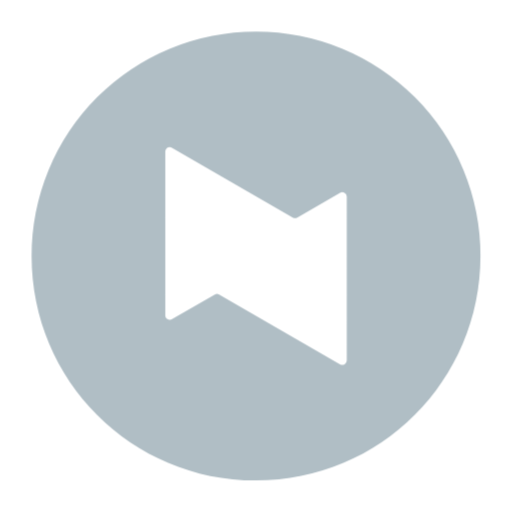
t = 0.00 s
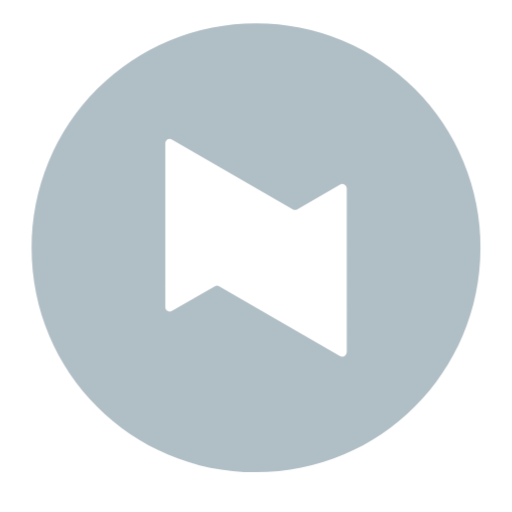
t = 0.50 s
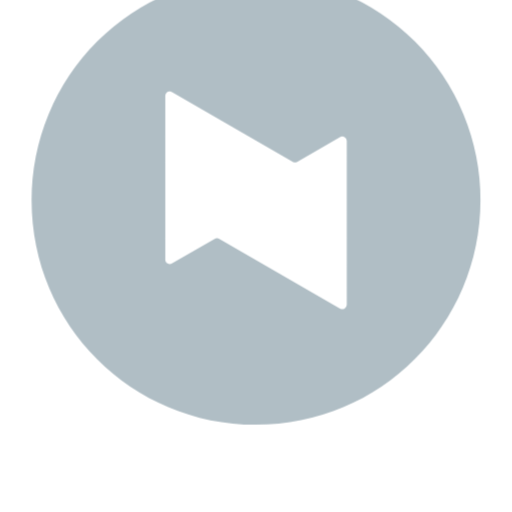
t = 1.50 s
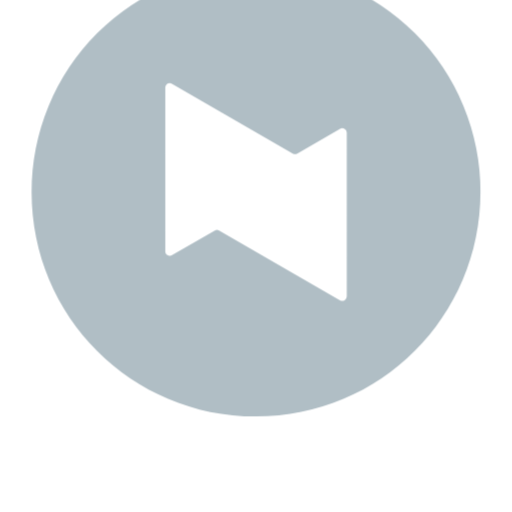
t = 2.00 s
t = 2.50 s: frame unchanged from t = 1.50 s, image omitted
t = 3.50 s: frame unchanged from t = 0.50 s, image omitted

The animated SVG that drew these frames (rendered in a browser with its animation timeline set to each time). Animation: 1 CSS @keyframes rule; one cycle of 4.00 s, repeats indefinitely.

<svg xmlns="http://www.w3.org/2000/svg" viewBox="0 0 24 24" shape-rendering="geometricPrecision">
      <style>
        .animated { 
          animation: float 4s ease-in-out infinite;
        }
        @keyframes float {
          0%, 100% { transform: translateY(0px); }
          50% { transform: translateY(-3px); }
        }
      </style><path class="animated" fill="#b0bec5" d="M12 1.481A10.495 10.495 0 0 0 1.48 11.999c0 5.828 4.69 10.52 10.518 10.52S22.52 17.826 22.52 12A10.496 10.496 0 0 0 12 1.481M7.952 6.899a.2.2 0 0 1 .11.028l5.661 3.27a.21.21 0 0 0 .212 0l2.002-1.157a.21.21 0 0 1 .317.18v7.67a.21.21 0 0 1-.317.183l-5.662-3.27a.21.21 0 0 0-.21 0l-2.004 1.159a.21.21 0 0 1-.314-.183V7.11c0-.121.097-.208.205-.21z"/></svg>